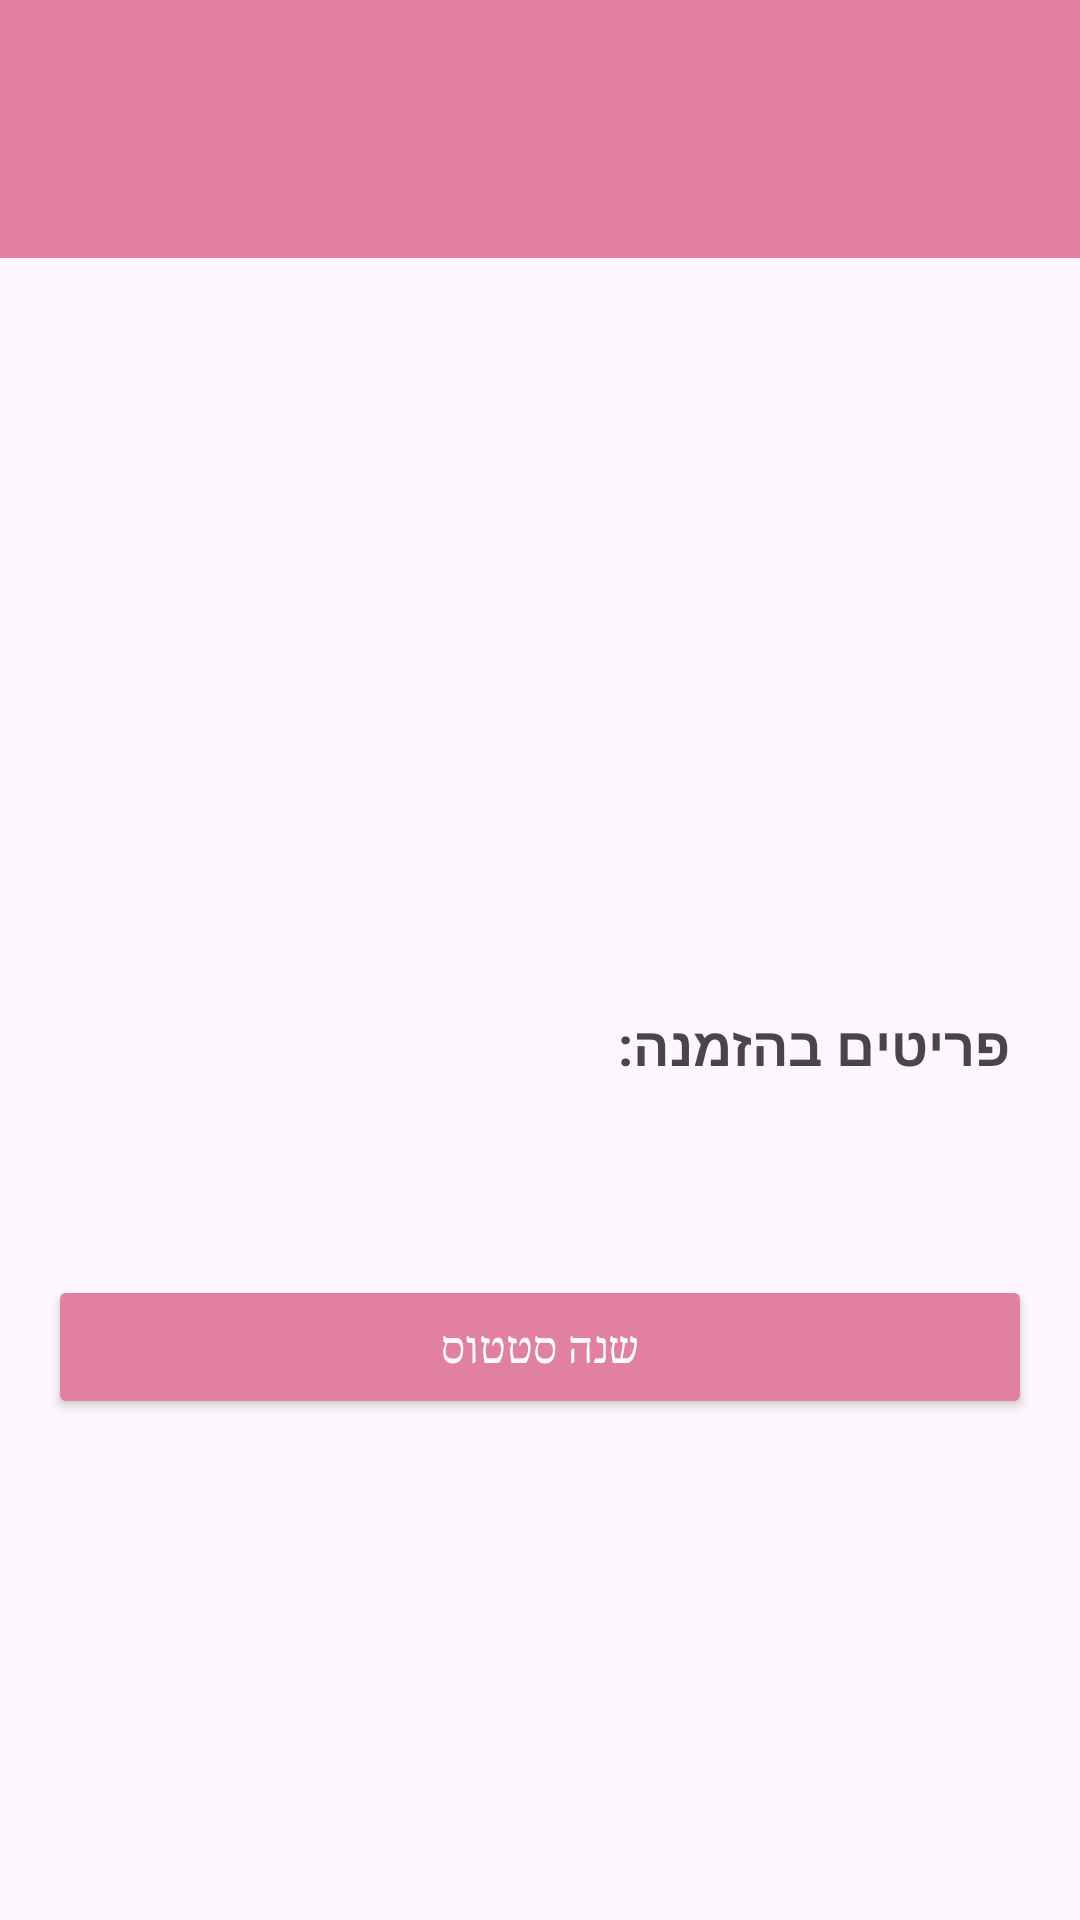

Produce the Android XML layout that renders to this screen, including the resource entries it uses.
<!-- AndroidManifest.xml: application theme Theme.MyFinalProj -->
<!-- res/layout/activity_order.xml -->
<?xml version="1.0" encoding="utf-8"?>
<LinearLayout
    xmlns:android="http://schemas.android.com/apk/res/android"
    android:layout_width="match_parent"
    android:layout_height="match_parent"
    android:orientation="vertical">

    
    <LinearLayout
        android:id="@+id/llTop"
        android:layout_width="match_parent"
        android:layout_height="86dp"
        android:background="#E2819F"
        android:gravity="center_vertical"
        android:orientation="horizontal">

        <ImageButton
            android:id="@+id/btnMenu"
            android:layout_width="50dp"
            android:layout_height="50dp"
            android:layout_marginStart="10dp"
            android:background="?attr/selectableItemBackgroundBorderless"
            android:src="@drawable/ic_menu"
            android:tint="@color/white" />

    </LinearLayout>

    
    <ScrollView
        android:layout_width="match_parent"
        android:layout_height="match_parent">

        <LinearLayout
            android:layout_width="match_parent"
            android:layout_height="wrap_content"
            android:orientation="vertical"
            android:padding="16dp"
            android:gravity="end">

            <TextView
                android:id="@+id/tvOrderId"
                android:layout_width="match_parent"
                android:layout_height="wrap_content"
                android:textSize="16sp"
                android:textStyle="bold"
                android:padding="8dp"/>

            <TextView
                android:id="@+id/tvOrderStatus"
                android:layout_width="match_parent"
                android:layout_height="wrap_content"
                android:textSize="16sp"
                android:padding="8dp"/>

            <TextView
                android:id="@+id/tvOrderDate"
                android:layout_width="match_parent"
                android:layout_height="wrap_content"
                android:textSize="16sp"
                android:padding="8dp"/>

            <TextView
                android:id="@+id/tvOrderDestDate"
                android:layout_width="match_parent"
                android:layout_height="wrap_content"
                android:textSize="16sp"
                android:padding="8dp"/>

            <TextView
                android:id="@+id/tvOrderUserName"
                android:layout_width="match_parent"
                android:layout_height="wrap_content"
                android:textSize="16sp"
                android:padding="8dp"/>

            <TextView
                android:id="@+id/tvOrderUserPhone"
                android:layout_width="match_parent"
                android:layout_height="wrap_content"
                android:textSize="16sp"
                android:padding="8dp"/>

            <TextView
                android:layout_width="match_parent"
                android:layout_height="wrap_content"
                android:text="פריטים בהזמנה:"
                android:textSize="18sp"
                android:textStyle="bold"
                android:padding="8dp"/>

            <androidx.recyclerview.widget.RecyclerView
                android:id="@+id/rvOrderItems"
                android:layout_width="match_parent"
                android:layout_height="wrap_content"
                android:nestedScrollingEnabled="false"/>

            <TextView
                android:id="@+id/tvOrderTotal"
                android:layout_width="match_parent"
                android:layout_height="wrap_content"
                android:textSize="18sp"
                android:textStyle="bold"
                android:padding="8dp"/>

            <Button
                android:id="@+id/btnChangeStatus"
                android:layout_width="match_parent"
                android:layout_height="wrap_content"
                android:text="שנה סטטוס"
                android:backgroundTint="#E2819F"
                android:textColor="@color/white"
                android:fontFamily="serif"
                android:layout_marginTop="16dp"/>

        </LinearLayout>
    </ScrollView>

</LinearLayout>
<!-- resources referenced by this layout -->
<resources>
  <style name="Theme.MyFinalProj" parent="Base.Theme.MyFinalProj" />
  <style name="Base.Theme.MyFinalProj" parent="Theme.Material3.DayNight.NoActionBar">
          <item name="colorPrimary">#E2819F</item>
          <item name="android:statusBarColor">#E2819F</item>
      </style>
  <!-- not gathered from this repository: default colours our renderer supplied (Android Studio template values) -->
  <color name="white">#FFFFFFFF</color>
</resources>
